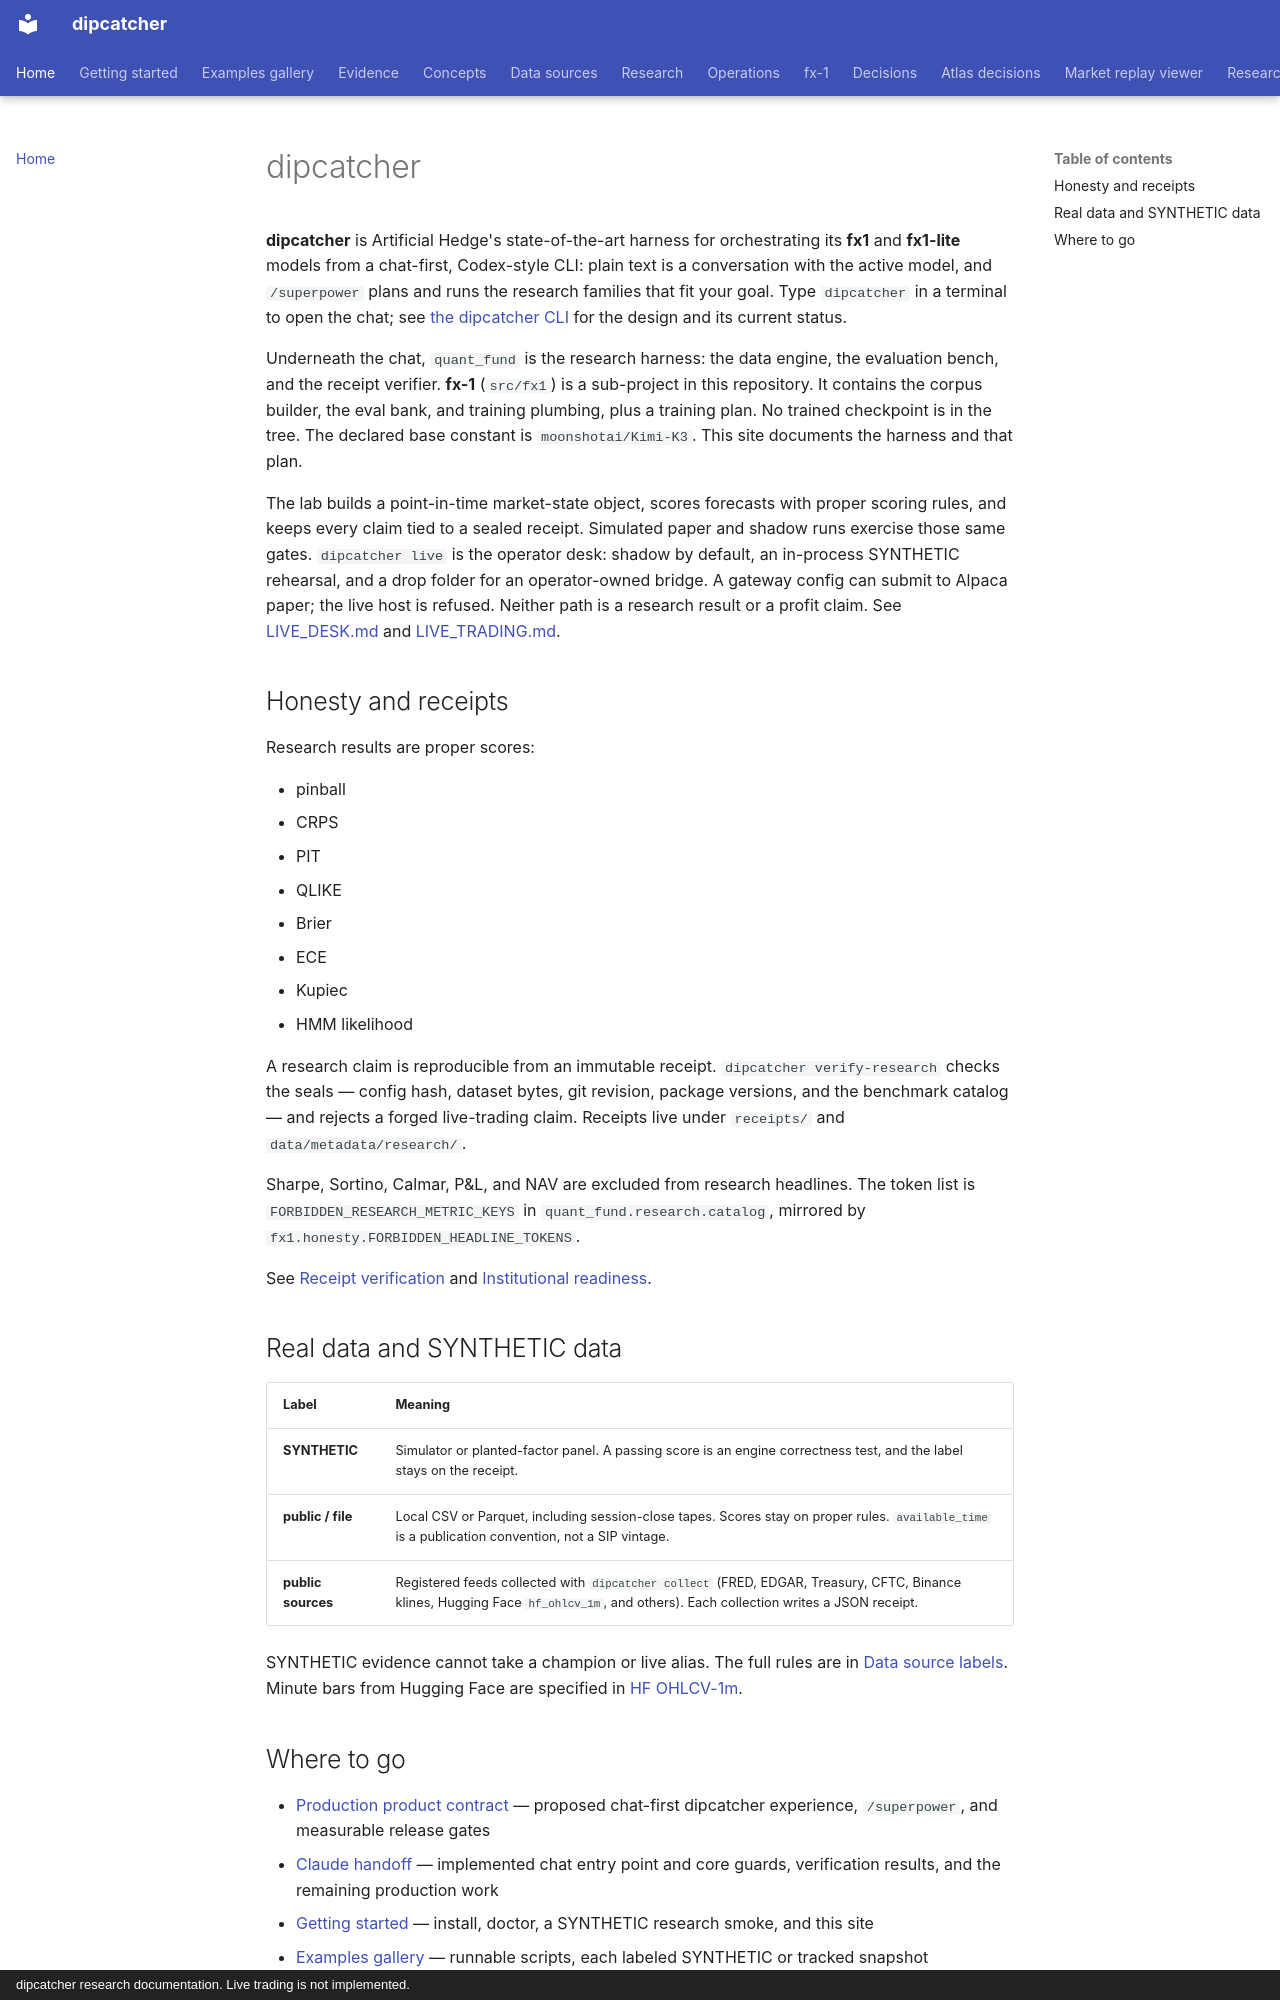

repository: artificial-hedge/dipcatcher · page: index.html · generator: mkdocs · copyright: dipcatcher research documentation. Live trading is not implemented.

# dipcatcher

**dipcatcher** is Artificial Hedge's state-of-the-art harness for orchestrating its **fx1** and **fx1-lite** models from a chat-first, Codex-style CLI: plain text is a conversation with the active model, and `/superpower` plans and runs the research families that fit your goal. Type `dipcatcher` in a terminal to open the chat; see [the dipcatcher CLI](DIP_CONCIERGE.md) for the design and its current status.

Underneath the chat, `quant_fund` is the research harness: the data engine, the evaluation bench, and the receipt verifier. **fx-1** (`src/fx1`) is a sub-project in this repository. It contains the corpus builder, the eval bank, and training plumbing, plus a training plan. No trained checkpoint is in the tree. The declared base constant is `moonshotai/Kimi-K3`. This site documents the harness and that plan.

The lab builds a point-in-time market-state object, scores forecasts with proper scoring rules, and keeps every claim tied to a sealed receipt. Simulated paper and shadow runs exercise those same gates. `dipcatcher live` is the operator desk: shadow by default, an in-process SYNTHETIC rehearsal, and a drop folder for an operator-owned bridge. A gateway config can submit to Alpaca paper; the live host is refused. Neither path is a research result or a profit claim. See [LIVE_DESK.md](LIVE_DESK.md) and [LIVE_TRADING.md](LIVE_TRADING.md).

## Honesty and receipts

Research results are proper scores:

- pinball
- CRPS
- PIT
- QLIKE
- Brier
- ECE
- Kupiec
- HMM likelihood

A research claim is reproducible from an immutable receipt. `dipcatcher verify-research` checks the seals — config hash, dataset bytes, git revision, package versions, and the benchmark catalog — and rejects a forged live-trading claim. Receipts live under `receipts/` and `data/metadata/research/`.

Sharpe, Sortino, Calmar, P&L, and NAV are excluded from research headlines. The token list is `FORBIDDEN_RESEARCH_METRIC_KEYS` in `quant_fund.research.catalog`, mirrored by `fx1.honesty.FORBIDDEN_HEADLINE_TOKENS`.

See [Receipt verification](RECEIPT_VERIFICATION.md) and [Institutional readiness](INSTITUTIONAL_READINESS.md).

## Real data and SYNTHETIC data

| Label | Meaning |
|---|---|
| **SYNTHETIC** | Simulator or planted-factor panel. A passing score is an engine correctness test, and the label stays on the receipt. |
| **public / file** | Local CSV or Parquet, including session-close tapes. Scores stay on proper rules. `available_time` is a publication convention, not a SIP vintage. |
| **public sources** | Registered feeds collected with `dipcatcher collect` (FRED, EDGAR, Treasury, CFTC, Binance klines, Hugging Face `hf_ohlcv_1m`, and others). Each collection writes a JSON receipt. |

SYNTHETIC evidence cannot take a champion or live alias. The full rules are in [Data source labels](DATA_SOURCE_LABELS.md). Minute bars from Hugging Face are specified in [HF OHLCV-1m](HF_OHLCV_1M.md).
